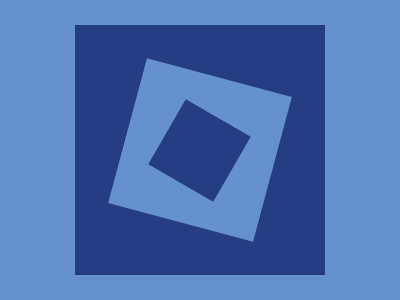

Reproduce this picture with HTML and CSS.

<p id='a'><p id='b'><p id='c'><style>*{background:#6592CF;position:absolute}#a {margin:17 0 0 67;width: 250px;height: 250px;background: #243D83;}#b {transform:rotate(15deg);margin:67 0 0 117;width: 150px;height: 150px;}#c {transform:rotate(30deg);margin:105 0 0 154;width: 75px;height: 75px;background:#243D83;}</style>